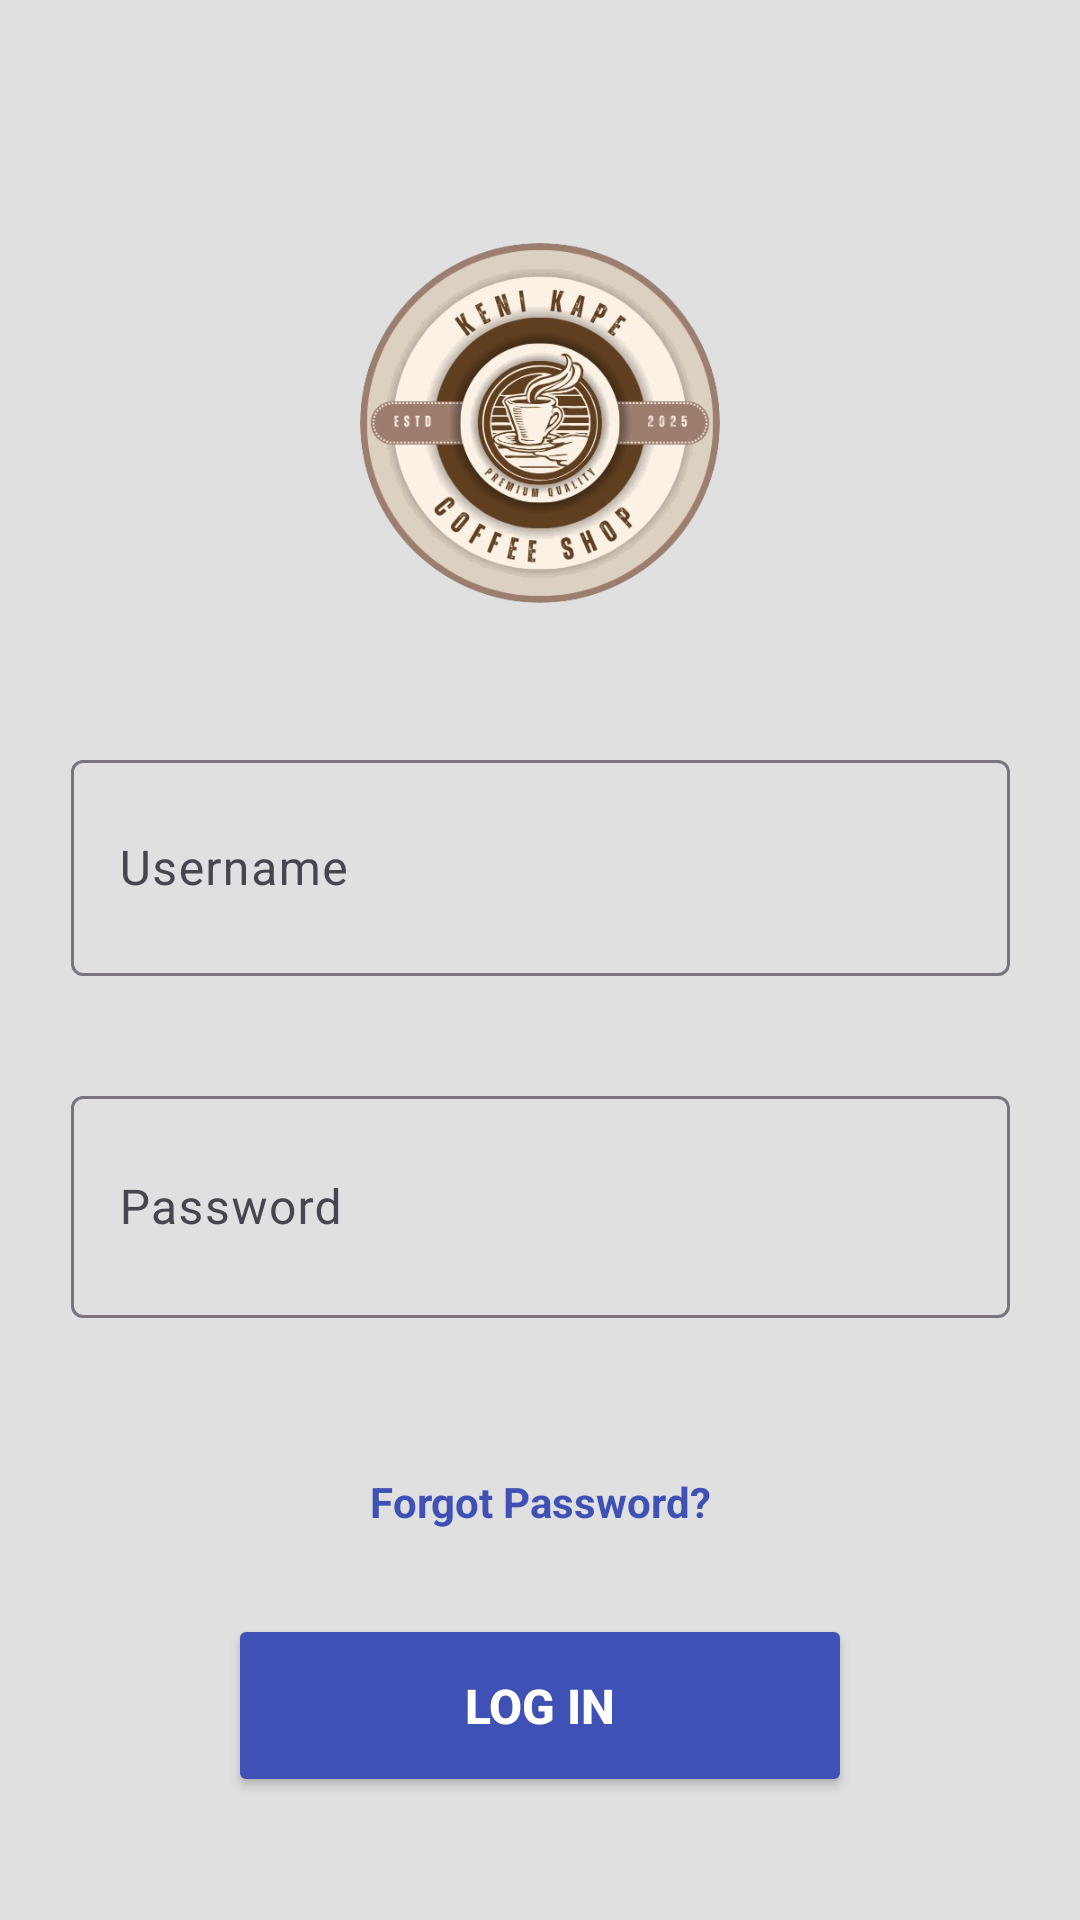

This screen was rendered from an Android layout file. Write that file and the resources it references.
<!-- AndroidManifest.xml: application theme Theme.KeniKape -->
<!-- res/layout/activity_login.xml -->
<?xml version="1.0" encoding="utf-8"?>
<androidx.constraintlayout.widget.ConstraintLayout xmlns:android="http://schemas.android.com/apk/res/android"
    xmlns:app="http://schemas.android.com/apk/res-auto"
    xmlns:tools="http://schemas.android.com/tools"
    android:id="@+id/main"
    android:layout_width="match_parent"
    android:layout_height="match_parent"
    android:padding="16dp"
    android:background="@color/gray_300"
    tools:context=".LoginActivity">

    
    <ImageView
        android:id="@+id/logo"
        android:layout_width="150dp"
        android:layout_height="150dp"
        android:layout_marginTop="50dp"
        android:contentDescription="App Logo"
        android:src="@drawable/logo"
        app:layout_constraintTop_toTopOf="parent"
        app:layout_constraintStart_toStartOf="parent"
        app:layout_constraintEnd_toEndOf="parent"
        app:layout_constraintBottom_toTopOf="@+id/usernameLayout" />

    
    <com.google.android.material.textfield.TextInputLayout
        android:id="@+id/usernameLayout"
        android:layout_width="313dp"
        android:layout_height="96dp"
        android:layout_marginTop="32dp"
        android:hint="Username"
        app:layout_constraintEnd_toEndOf="parent"
        app:layout_constraintStart_toStartOf="parent"
        app:layout_constraintTop_toBottomOf="@id/logo">

        <com.google.android.material.textfield.TextInputEditText
            android:id="@+id/usernameEditText"
            android:layout_width="match_parent"
            android:layout_height="72dp"
            android:importantForAccessibility="yes"
            android:inputType="textEmailAddress" />
    </com.google.android.material.textfield.TextInputLayout>

    
    <com.google.android.material.textfield.TextInputLayout
        android:id="@+id/passwordLayout"
        android:layout_width="313dp"
        android:layout_height="119dp"
        android:layout_marginTop="16dp"
        android:hint="Password"
        app:layout_constraintEnd_toEndOf="parent"
        app:layout_constraintStart_toStartOf="parent"
        app:layout_constraintTop_toBottomOf="@id/usernameLayout">

        <com.google.android.material.textfield.TextInputEditText
            android:id="@+id/passwordEditText"
            android:layout_width="match_parent"
            android:layout_height="74dp"
            android:importantForAccessibility="yes"
            android:inputType="textPassword" />
    </com.google.android.material.textfield.TextInputLayout>

    
    
    <TextView
        android:id="@+id/forgotPassword"
        android:layout_width="wrap_content"
        android:layout_height="wrap_content"
        android:text="Forgot Password?"
        android:textColor="@color/colorPrimary"
        android:textSize="14sp"
        android:textStyle="bold"
        android:layout_marginTop="8dp"
        android:padding="4dp"
        android:clickable="true"
        android:focusable="true"
        app:layout_constraintTop_toBottomOf="@id/passwordLayout"
        app:layout_constraintStart_toStartOf="parent"
        app:layout_constraintEnd_toEndOf="parent"/>

    
    <Button
        android:id="@+id/btnLogin"
        android:layout_width="208dp"
        android:layout_height="61dp"
        android:layout_marginTop="24dp"
        android:backgroundTint="@color/colorPrimary"
        android:gravity="center"
        android:onClick="loginUser"
        android:text="Log In"
        android:textColor="#FFFFFF"
        android:textSize="16sp"
        android:textStyle="bold"
        app:layout_constraintEnd_toEndOf="parent"
        app:layout_constraintStart_toStartOf="parent"
        app:layout_constraintTop_toBottomOf="@id/forgotPassword" />

</androidx.constraintlayout.widget.ConstraintLayout>
<!-- resources referenced by this layout -->
<resources>
  <color name="colorPrimary">#3F51B5</color>
  <color name="gray_300">#E0E0E0</color>
  <!-- drawable logo: png bitmap (drawable, 219001 bytes) -->
  <style name="Theme.KeniKape" parent="Base.Theme.KeniKape" />
  <style name="Base.Theme.KeniKape" parent="Theme.Material3.DayNight.NoActionBar">
          
          
      </style>
</resources>
